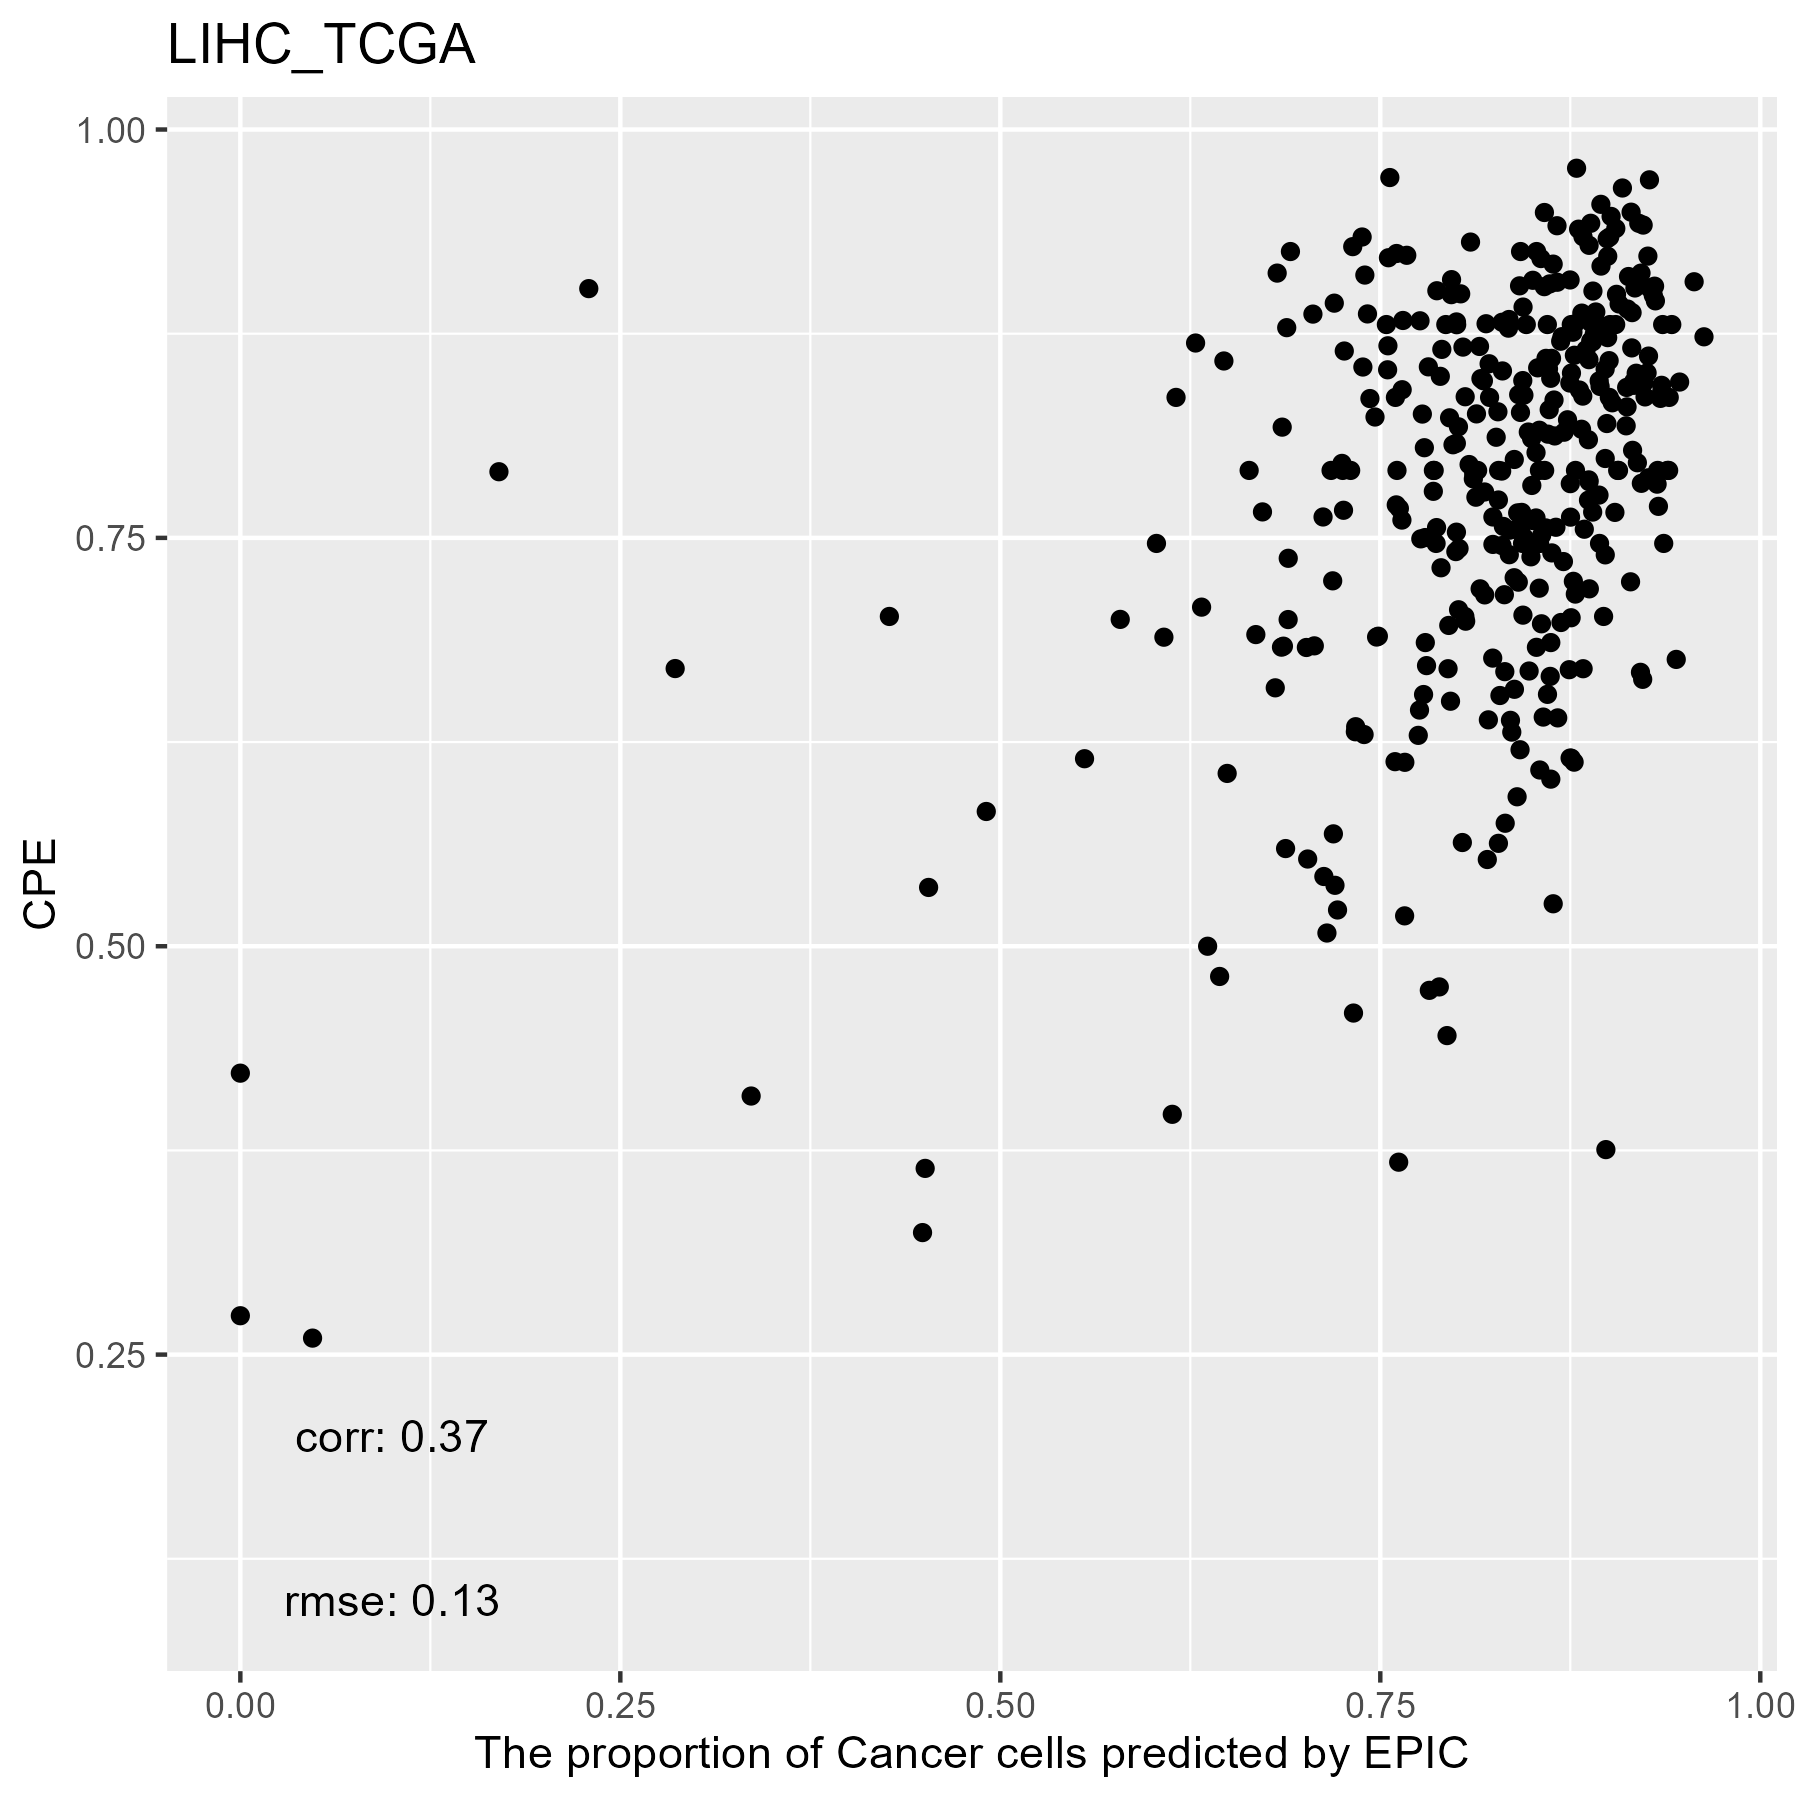

The data file committed next to this chart (first rows):
, cellFractions.B.Cells, cellFractions.DC, cellFractions.Endothelial.Cells, cellFractions.Fibroblasts, cellFractions.Macrophages, cellFractions.Mast.Cells, cellFractions.T.Cells, cellFractions.otherCells
TCGA.BC.A10Z.01A, 1.99851326827931e-06, 0.2466, 0.05011, 0.002696, 0.009742, 7.69752370123971e-10, 2.84070117151553e-08, 0.6909
TCGA.DD.AAEK.01A, 0.001365, 0.1923, 0.06944, 0.008254, 0.02617, 2.59096773215891e-05, 0.01301, 0.6894
TCGA.G3.A3CK.01A, 4.00319031698866e-09, 0.07479, 0.04295, 0.002744, 0.02659, 2.814120292258e-06, 0.008431, 0.8445
TCGA.DD.A1EJ.01A, 2.47501516322036e-07, 0.0931, 0.02701, 0.002159, 0.03168, 3.65759552297535e-09, 9.23087500356138e-09, 0.846
TCGA.DD.AACU.01A, 5.84781512826392e-09, 0.1476, 0.04997, 0.009426, 0.0118, 2.81320529433007e-05, 0.002166, 0.779
TCGA.ZS.A9CE.01A, 3.94870375483368e-09, 0.04364, 0.01639, 0.00137, 0.002097, 3.41500435428798e-06, 2.56902479970622e-05, 0.9365
TCGA.2Y.A9H2.01A, 0.0007187, 0.04075, 0.03651, 0.004896, 0.01383, 7.56855653418253e-05, 0.003634, 0.8996
TCGA.CC.5261.01A, 0.02487, 0.1428, 0.121, 0.04433, 0.01557, 0.0003636, 0.01863, 0.6324
TCGA.DD.AADP.01A, 2.30355824417736e-08, 0.1055, 0.05574, 0.005803, 0.007549, 2.37823382619596e-05, 0.003784, 0.8216
TCGA.2Y.A9H4.01A, 0.0001398, 0.02446, 0.05851, 0.001739, 0.01053, 1.48581103349378e-05, 0.004046, 0.9006
TCGA.DD.A1EA.01A, 1.37631387445904e-07, 0.1557, 0.06708, 0.001595, 0.02392, 4.7845156632399e-06, 0.004143, 0.7476
TCGA.CC.A3MC.01A, 7.64779911234849e-10, 0.06201, 0.04162, 0.007732, 0.008989, 1.65597978378282e-05, 0.003855, 0.8758
TCGA.FV.A2QR.01A, 2.59188001679935e-09, 0.08036, 0.06659, 0.008057, 0.006894, 7.35243060558032e-06, 0.002438, 0.8356
TCGA.EP.A26S.01A, 9.35054985340028e-10, 0.03593, 0.04816, 0.003476, 0.00607, 5.74817489878055e-05, 0.001445, 0.9049
TCGA.K7.AAU7.01A, 1.26477621107223e-08, 0.09389, 0.0463, 0.02108, 0.01279, 8.14081698305684e-05, 0.004751, 0.8211
TCGA.G3.A25T.01A, 2.99501957287978e-07, 0.1506, 0.06769, 0.02004, 0.02317, 4.63422642807588e-06, 1.77209917262026e-06, 0.7385
TCGA.DD.AADB.01A, 0.01071, 0.07078, 0.05681, 0.002247, 0.02649, 2.05963478453127e-09, 0.02857, 0.8044
TCGA.UB.A7MA.01A, 2.79285442840929e-08, 0.07289, 0.04581, 0.009773, 0.008388, 6.9563279328986e-07, 0.005256, 0.8579
TCGA.DD.AAD0.01A, 7.22504976685943e-09, 0.06744, 0.02051, 0.0008829, 0.00452, 6.75709989479532e-06, 0.0017, 0.9049
TCGA.BC.4072.01B, 1.77046282194478e-07, 0.05708, 0.04411, 0.01202, 0.04192, 1.85396770565814e-09, 0.02446, 0.8204
TCGA.DD.AACD.01A, 0.0001108, 2.73406995064681e-09, 0.04175, 0.002015, 0.03006, 1.07632752475806e-05, 0.0005251, 0.9255
TCGA.DD.A3A5.01A, 2.33621609140561e-09, 0.07538, 0.04858, 0.005683, 0.006177, 3.2420675618164e-05, 0.003859, 0.8603
TCGA.ZP.A9D1.01A, 1.10754813159284e-08, 0.0735, 0.06952, 0.01152, 0.008777, 6.79661638460779e-05, 0.006772, 0.8298
TCGA.ZP.A9D0.01A, 2.20595176560893e-08, 0.08007, 0.04116, 0.00494, 0.007424, 1.88267578033853e-05, 1.56503555388702e-09, 0.8664
TCGA.CC.A7IK.01A, 1.66843466763664e-08, 0.06801, 0.04368, 0.001477, 0.007996, 9.64688229682021e-05, 0.0003127, 0.8784
TCGA.WQ.AB4B.01A, 7.29752769946833e-09, 0.0411, 0.02984, 0.005074, 0.006908, 3.57873867620315e-05, 0.00159, 0.9154
TCGA.FV.A4ZQ.01A, 0.01744, 0.03436, 0.02013, 0.00166, 0.07564, 2.62032598704257e-06, 0.07123, 0.7795
TCGA.G3.A25S.01A, 9.97737387118149e-05, 0.00586, 0.02463, 0.0009611, 0.02646, 0.0001111, 0.002924, 0.939
TCGA.NI.A4U2.01A, 2.30323055945701e-08, 0.0542, 0.08124, 0.001883, 0.003636, 8.19828604369708e-06, 4.14123113840182e-09, 0.859
TCGA.RC.A7SK.01A, 8.72060449691776e-09, 0.1124, 0.03626, 0.003701, 0.005335, 1.10758186848093e-05, 9.63942276175872e-08, 0.8423
TCGA.DD.AADS.01A, 1.04077323620059e-08, 0.068, 0.03903, 0.0009785, 0.02334, 8.93490660348758e-06, 0.01619, 0.8525
TCGA.DD.A73F.01A, 4.86081740228402e-09, 0.02425, 0.04597, 0.00231, 0.03742, 1.92858780624359e-05, 0.02627, 0.8638
TCGA.DD.A11C.01A, 7.87968220575073e-10, 0.06385, 0.1042, 0.007025, 0.01213, 0.0002167, 0.001373, 0.8112
TCGA.FV.A23B.01A, 2.47512226520541e-08, 0.09665, 0.06931, 0.002314, 0.01206, 2.50484748324223e-06, 0.00345, 0.8162
TCGA.DD.AADD.01A, 6.25226498867455e-09, 0.06731, 0.03097, 0.001754, 0.01658, 0.0001154, 0.002801, 0.8805
TCGA.DD.AACO.01A, 1.00945937812166e-08, 0.05759, 0.03257, 0.002824, 0.01291, 9.01600832255384e-05, 0.008636, 0.8854
TCGA.RC.A6M3.01A, 0.0002128, 0.03425, 0.02437, 0.001616, 0.01228, 1.44216313061967e-05, 0.004613, 0.9226
TCGA.DD.AAED.01A, 4.49742365395491e-09, 0.03521, 0.01056, 0.0005302, 0.004991, 8.48306472430641e-07, 0.001766, 0.9469
TCGA.BC.A10X.01A, 9.7736242215657e-09, 0.09987, 0.02934, 0.01549, 0.02364, 3.35111699030245e-05, 1.15427267897014e-06, 0.8316
TCGA.DD.AAVP.01A, 0.0007102, 0.01218, 0.08237, 0.003539, 0.01151, 0.0002185, 0.002213, 0.8873
TCGA.MI.A75C.01A, 7.55695062807161e-09, 0.02886, 0.01791, 0.001198, 0.007881, 1.73787442333397e-06, 0.01116, 0.933
TCGA.DD.A39W.01A, 7.82546080133301e-09, 0.07819, 0.04639, 0.001737, 0.009896, 4.71499740227524e-05, 6.75486881616278e-08, 0.8637
TCGA.DD.A4NA.01A, 1.27816538318659e-07, 0.1478, 0.0608, 0.02085, 0.02402, 2.47945603736243e-05, 2.38420824110924e-07, 0.7465
TCGA.DD.AAVY.01A, 1.26025346348907e-08, 0.09516, 0.05106, 0.001179, 0.00885, 2.13699333516178e-06, 1.01849533468569e-05, 0.8437
TCGA.DD.A1EC.01A, 5.38497088719581e-08, 0.08239, 0.08841, 0.005486, 0.09793, 2.46957641774439e-05, 0.08936, 0.6364
TCGA.5C.AAPD.01A, 0.03655, 0.113, 0.05975, 0.009976, 0.05306, 1.23517423894667e-05, 0.02624, 0.7014
TCGA.BC.4073.01B, 2.61024147931555e-08, 0.2708, 0.07608, 0.01119, 0.05769, 3.85069842618085e-05, 0.02879, 0.5554
TCGA.WQ.A9G7.01A, 2.77816136899204e-09, 0.0708, 0.02931, 0.004866, 0.005295, 2.42318184236144e-05, 0.00278, 0.8869
TCGA.CC.A7II.01A, 5.11573300304497e-08, 0.02318, 0.03194, 0.007014, 0.01581, 4.41287378808471e-06, 0.0008793, 0.9212
TCGA.CC.A8HS.01A, 7.16376655753418e-08, 0.06885, 0.06044, 0.004827, 0.003746, 0.000113, 0.004056, 0.858
TCGA.DD.AAEA.01A, 1.24296573888569e-08, 0.06036, 0.01972, 0.001546, 0.009281, 3.40307069926885e-05, 0.01113, 0.8979
TCGA.DD.A4ND.01A, 0.001542, 0.02964, 0.06075, 0.03337, 0.02495, 8.46966333015801e-05, 0.01316, 0.8365
TCGA.ZP.A9D2.01A, 2.24624305745736e-08, 0.158, 0.07422, 0.02309, 0.01941, 9.44494147400555e-06, 3.08272692759472e-08, 0.7252
TCGA.DD.AADI.01A, 0.005932, 0.02495, 0.038, 0.01749, 0.0282, 0.0001044, 0.03288, 0.8524
TCGA.2Y.A9GX.01A, 1.91029228824205e-07, 0.1431, 0.06602, 0.0314, 0.02769, 4.79921805824682e-05, 0.01152, 0.7202
TCGA.DD.AACY.01A, 1.21690038181707e-09, 0.08886, 0.05017, 0.00265, 0.007382, 4.85689665545942e-06, 0.0005652, 0.8504
TCGA.DD.A73D.01A, 6.7843058553616e-09, 0.05108, 0.0227, 0.0006222, 0.00266, 2.16349452343547e-06, 4.00339910667992e-09, 0.9229
TCGA.DD.AAE9.01A, 3.39419231144038e-08, 0.07326, 0.0249, 0.001528, 0.008482, 3.80680770239868e-05, 1.43046137218667e-08, 0.8918
TCGA.ED.A7XO.01A, 0.001915, 0.05109, 0.03745, 0.01032, 0.02083, 2.06418520804625e-05, 0.003376, 0.875
TCGA.DD.AADM.01A, 8.42223228929805e-09, 0.05198, 0.0326, 0.005245, 0.009927, 2.87902897905875e-05, 0.00223, 0.898
... 311 more rows
